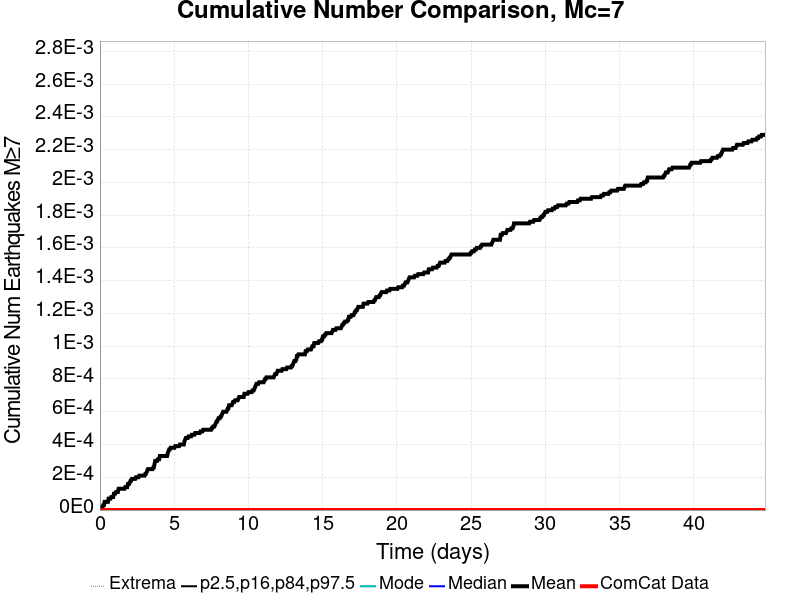

Data behind this chart, as committed beside it:
Time (days), ComCat Data, Simulation Mean, Simulation Median, Simulation Mode, Simulation Minimum, Simulation Maximum, 2.5 %-ile, 16 %-ile, 84 %-ile, 97.5 %-ile
0.0, 0.0, 0.0, 0.0, 0.0, 0.0, 0.0, 0.0, 0.0, 0.0, 0.0
0.04483, 0.0, 1.0E-5, 0.0, 0.0, 0.0, 1.0, 0.0, 0.0, 0.0, 0.0
0.08965, 0.0, 1.0E-5, 0.0, 0.0, 0.0, 1.0, 0.0, 0.0, 0.0, 0.0
0.1345, 0.0, 2.0E-5, 0.0, 0.0, 0.0, 1.0, 0.0, 0.0, 0.0, 0.0
0.1793, 0.0, 2.0E-5, 0.0, 0.0, 0.0, 1.0, 0.0, 0.0, 0.0, 0.0
0.2241, 0.0, 3.0E-5, 0.0, 0.0, 0.0, 1.0, 0.0, 0.0, 0.0, 0.0
0.269, 0.0, 3.0E-5, 0.0, 0.0, 0.0, 1.0, 0.0, 0.0, 0.0, 0.0
0.3138, 0.0, 5.0E-5, 0.0, 0.0, 0.0, 1.0, 0.0, 0.0, 0.0, 0.0
0.3586, 0.0, 5.0E-5, 0.0, 0.0, 0.0, 1.0, 0.0, 0.0, 0.0, 0.0
0.4034, 0.0, 5.0E-5, 0.0, 0.0, 0.0, 1.0, 0.0, 0.0, 0.0, 0.0
0.4483, 0.0, 5.0E-5, 0.0, 0.0, 0.0, 1.0, 0.0, 0.0, 0.0, 0.0
0.4931, 0.0, 5.0E-5, 0.0, 0.0, 0.0, 1.0, 0.0, 0.0, 0.0, 0.0
0.5379, 0.0, 5.0E-5, 0.0, 0.0, 0.0, 1.0, 0.0, 0.0, 0.0, 0.0
0.5827, 0.0, 7.0E-5, 0.0, 0.0, 0.0, 1.0, 0.0, 0.0, 0.0, 0.0
0.6276, 0.0, 7.0E-5, 0.0, 0.0, 0.0, 1.0, 0.0, 0.0, 0.0, 0.0
0.6724, 0.0, 7.0E-5, 0.0, 0.0, 0.0, 1.0, 0.0, 0.0, 0.0, 0.0
0.7172, 0.0, 7.0E-5, 0.0, 0.0, 0.0, 1.0, 0.0, 0.0, 0.0, 0.0
0.762, 0.0, 8.0E-5, 0.0, 0.0, 0.0, 1.0, 0.0, 0.0, 0.0, 0.0
0.8069, 0.0, 8.0E-5, 0.0, 0.0, 0.0, 1.0, 0.0, 0.0, 0.0, 0.0
0.8517, 0.0, 8.0E-5, 0.0, 0.0, 0.0, 1.0, 0.0, 0.0, 0.0, 0.0
0.8965, 0.0, 8.0E-5, 0.0, 0.0, 0.0, 1.0, 0.0, 0.0, 0.0, 0.0
0.9413, 0.0, 1.0E-4, 0.0, 0.0, 0.0, 1.0, 0.0, 0.0, 0.0, 0.0
0.9862, 0.0, 1.0E-4, 0.0, 0.0, 0.0, 1.0, 0.0, 0.0, 0.0, 0.0
1.031, 0.0, 1.0E-4, 0.0, 0.0, 0.0, 1.0, 0.0, 0.0, 0.0, 0.0
1.076, 0.0, 1.1E-4, 0.0, 0.0, 0.0, 1.0, 0.0, 0.0, 0.0, 0.0
1.121, 0.0, 1.1E-4, 0.0, 0.0, 0.0, 1.0, 0.0, 0.0, 0.0, 0.0
1.165, 0.0, 1.1E-4, 0.0, 0.0, 0.0, 1.0, 0.0, 0.0, 0.0, 0.0
1.21, 0.0, 1.1E-4, 0.0, 0.0, 0.0, 1.0, 0.0, 0.0, 0.0, 0.0
1.255, 0.0, 1.3E-4, 0.0, 0.0, 0.0, 1.0, 0.0, 0.0, 0.0, 0.0
1.3, 0.0, 1.3E-4, 0.0, 0.0, 0.0, 1.0, 0.0, 0.0, 0.0, 0.0
1.345, 0.0, 1.3E-4, 0.0, 0.0, 0.0, 1.0, 0.0, 0.0, 0.0, 0.0
1.39, 0.0, 1.3E-4, 0.0, 0.0, 0.0, 1.0, 0.0, 0.0, 0.0, 0.0
1.434, 0.0, 1.3E-4, 0.0, 0.0, 0.0, 1.0, 0.0, 0.0, 0.0, 0.0
1.479, 0.0, 1.3E-4, 0.0, 0.0, 0.0, 1.0, 0.0, 0.0, 0.0, 0.0
1.524, 0.0, 1.3E-4, 0.0, 0.0, 0.0, 1.0, 0.0, 0.0, 0.0, 0.0
1.569, 0.0, 1.3E-4, 0.0, 0.0, 0.0, 1.0, 0.0, 0.0, 0.0, 0.0
1.614, 0.0, 1.3E-4, 0.0, 0.0, 0.0, 1.0, 0.0, 0.0, 0.0, 0.0
1.659, 0.0, 1.3E-4, 0.0, 0.0, 0.0, 1.0, 0.0, 0.0, 0.0, 0.0
1.703, 0.0, 1.4E-4, 0.0, 0.0, 0.0, 1.0, 0.0, 0.0, 0.0, 0.0
1.748, 0.0, 1.4E-4, 0.0, 0.0, 0.0, 1.0, 0.0, 0.0, 0.0, 0.0
1.793, 0.0, 1.4E-4, 0.0, 0.0, 0.0, 1.0, 0.0, 0.0, 0.0, 0.0
1.838, 0.0, 1.4E-4, 0.0, 0.0, 0.0, 1.0, 0.0, 0.0, 0.0, 0.0
1.883, 0.0, 1.6E-4, 0.0, 0.0, 0.0, 1.0, 0.0, 0.0, 0.0, 0.0
1.928, 0.0, 1.6E-4, 0.0, 0.0, 0.0, 1.0, 0.0, 0.0, 0.0, 0.0
1.972, 0.0, 1.6E-4, 0.0, 0.0, 0.0, 1.0, 0.0, 0.0, 0.0, 0.0
2.017, 0.0, 1.7E-4, 0.0, 0.0, 0.0, 1.0, 0.0, 0.0, 0.0, 0.0
2.062, 0.0, 1.8E-4, 0.0, 0.0, 0.0, 1.0, 0.0, 0.0, 0.0, 0.0
2.107, 0.0, 1.8E-4, 0.0, 0.0, 0.0, 1.0, 0.0, 0.0, 0.0, 0.0
2.152, 0.0, 1.9E-4, 0.0, 0.0, 0.0, 1.0, 0.0, 0.0, 0.0, 0.0
2.196, 0.0, 1.9E-4, 0.0, 0.0, 0.0, 1.0, 0.0, 0.0, 0.0, 0.0
2.241, 0.0, 1.9E-4, 0.0, 0.0, 0.0, 1.0, 0.0, 0.0, 0.0, 0.0
2.286, 0.0, 1.9E-4, 0.0, 0.0, 0.0, 1.0, 0.0, 0.0, 0.0, 0.0
2.331, 0.0, 1.9E-4, 0.0, 0.0, 0.0, 1.0, 0.0, 0.0, 0.0, 0.0
2.376, 0.0, 1.9E-4, 0.0, 0.0, 0.0, 1.0, 0.0, 0.0, 0.0, 0.0
2.421, 0.0, 2.0E-4, 0.0, 0.0, 0.0, 1.0, 0.0, 0.0, 0.0, 0.0
2.465, 0.0, 2.0E-4, 0.0, 0.0, 0.0, 1.0, 0.0, 0.0, 0.0, 0.0
2.51, 0.0, 2.0E-4, 0.0, 0.0, 0.0, 1.0, 0.0, 0.0, 0.0, 0.0
2.555, 0.0, 2.0E-4, 0.0, 0.0, 0.0, 1.0, 0.0, 0.0, 0.0, 0.0
2.6, 0.0, 2.0E-4, 0.0, 0.0, 0.0, 1.0, 0.0, 0.0, 0.0, 0.0
2.645, 0.0, 2.1E-4, 0.0, 0.0, 0.0, 1.0, 0.0, 0.0, 0.0, 0.0
... 940 more rows
